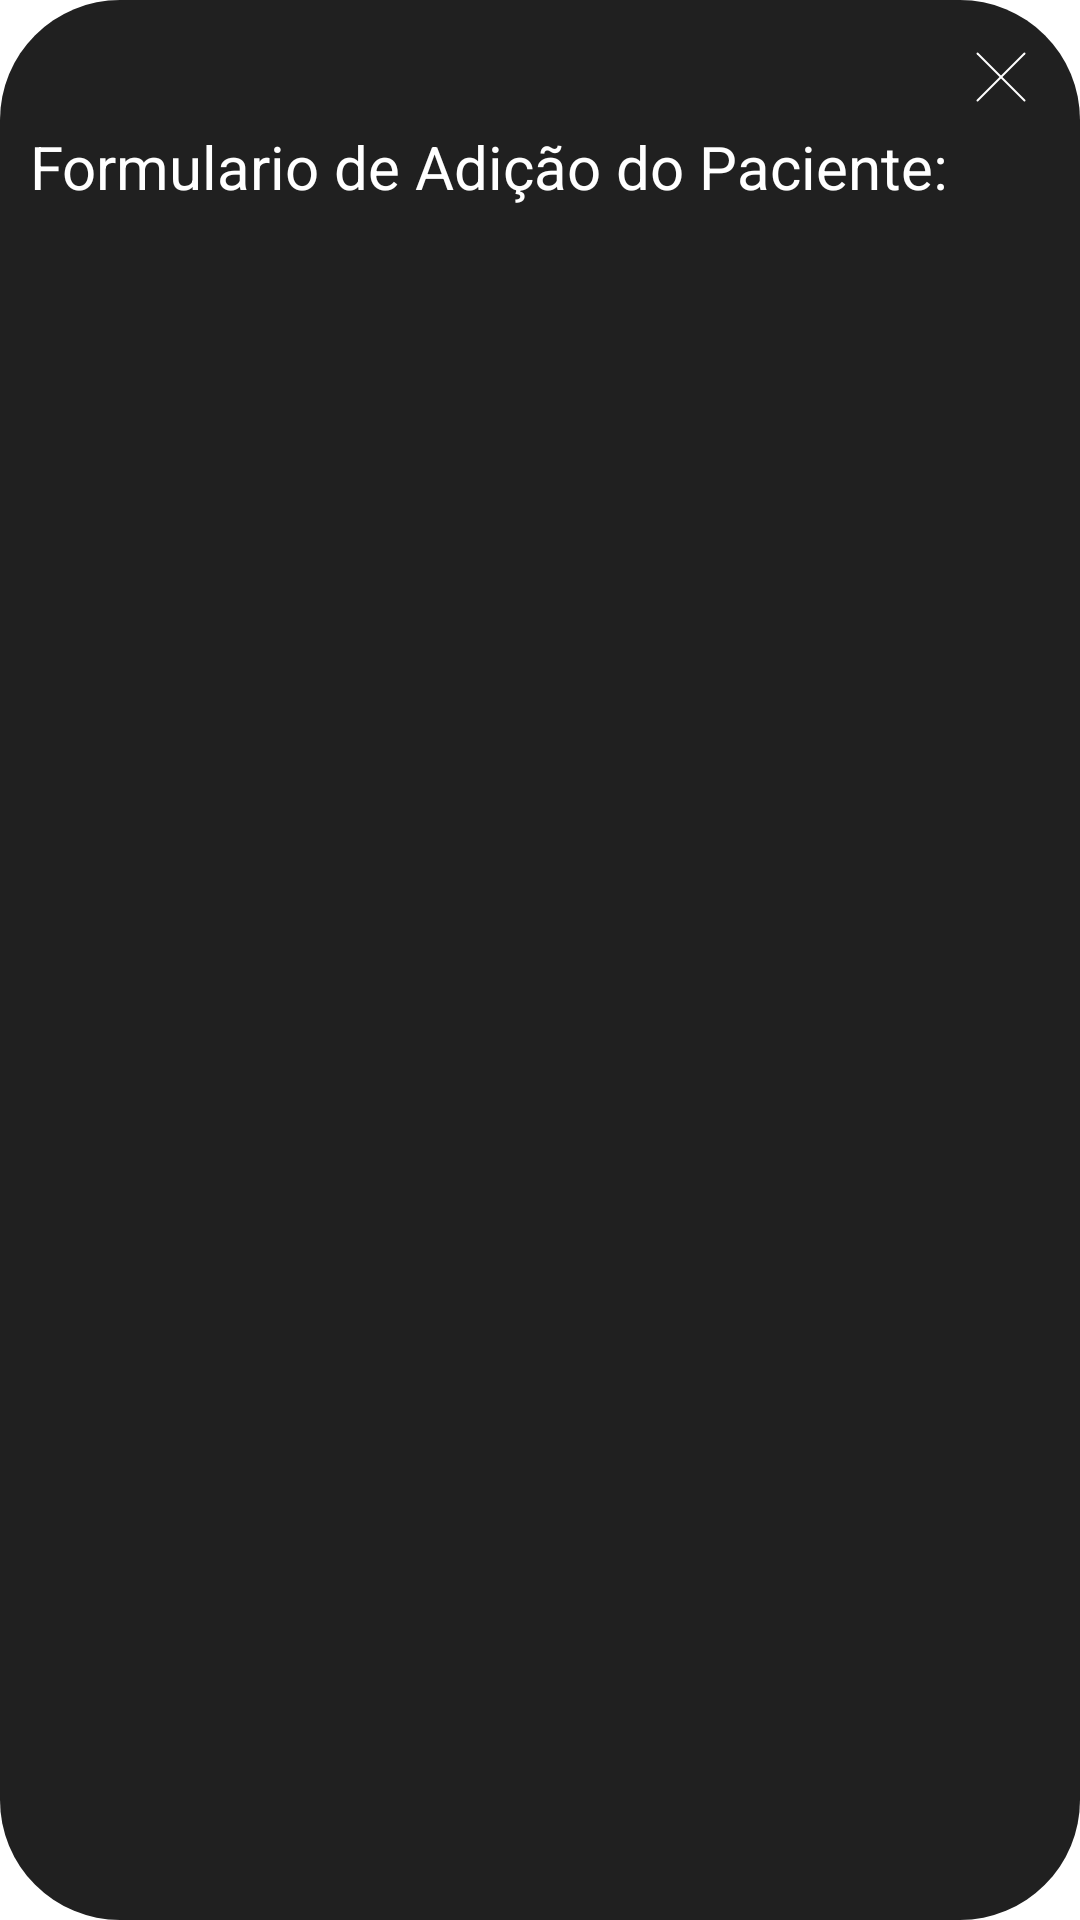

This screen was rendered from an Android layout file. Write that file and the resources it references.
<!-- AndroidManifest.xml: application theme YourThemeName -->
<!-- res/layout/dialog_04_pacient_forms.xml -->
<?xml version="1.0" encoding="utf-8"?>
<LinearLayout xmlns:android="http://schemas.android.com/apk/res/android"
    android:layout_width="300dp"
    android:layout_height="wrap_content"
    android:background="@drawable/list_dialog_background"
    android:orientation="vertical"
    android:padding="10dp">

    <Button
        android:id="@+id/dismiss_button"
        android:layout_width="32dp"
        android:layout_height="32dp"
        android:layout_gravity="end"
        android:background="@drawable/ic_close"
        android:contentDescription="Menu"
        android:padding="8dp" />

    <TextView
        android:layout_width="wrap_content"
        android:layout_height="match_parent"
        android:text="Formulario de Adição do Paciente:"
        android:textColor="@color/white"
        android:textSize="20sp"
        android:textAlignment="center">
    </TextView>

    <Space
        android:layout_width="08dp"
        android:layout_height="08dp" />

    <EditText
        android:id="@+id/addpaciente"
        android:layout_width="match_parent"
        android:layout_height="50dp"
        android:background="@drawable/shape_edit_text_field"
        android:drawableEnd="@drawable/ic_single_session"
        android:hint="Nome do Paciente"
        android:paddingStart="16dp"
        android:paddingEnd="16dp"
        android:textAllCaps="false" />

    <Space
        android:layout_width="08dp"
        android:layout_height="08dp" />

    <EditText
        android:layout_width="match_parent"
        android:layout_height="50dp"
        android:background="@drawable/shape_edit_text_field"
        android:drawableEnd="@drawable/ic_simultaneous_pacients"
        android:hint="CPF"
        android:paddingStart="16dp"
        android:paddingEnd="16dp"
        android:textAllCaps="false" />

    <Space
        android:layout_width="08dp"
        android:layout_height="08dp" />

    <EditText
        android:layout_width="match_parent"
        android:layout_height="50dp"
        android:background="@drawable/shape_edit_text_field"
        android:drawableEnd="@drawable/ic_simultaneous_pacients"
        android:hint="Peso Inicial"
        android:paddingStart="16dp"
        android:paddingEnd="16dp"
        android:textAllCaps="false" />

    <Space
        android:layout_width="08dp"
        android:layout_height="08dp" />

    <EditText
        android:layout_width="match_parent"
        android:layout_height="50dp"
        android:background="@drawable/shape_edit_text_field"
        android:drawableEnd="@drawable/ic_simultaneous_pacients"
        android:hint="Patologia"
        android:paddingStart="16dp"
        android:paddingEnd="16dp"
        android:textAllCaps="false" />

    <Space
        android:layout_width="08dp"
        android:layout_height="08dp" />

    <Button
        android:id="@+id/conclude_add_pacient"
        android:layout_gravity="end"
        android:layout_width="50dp"
        android:layout_height="50dp"
        android:background="@drawable/button_bg_confirm" />

</LinearLayout>
<!-- resources referenced by this layout -->
<resources>
  <color name="white">#FFFFFFFF</color>
  <!-- drawable button_bg_confirm (drawable) -->
  <?xml version="1.0" encoding="utf-8"?>
  <layer-list xmlns:android="http://schemas.android.com/apk/res/android">
  
      <item>
          <shape xmlns:android="http://schemas.android.com/apk/res/android"
              android:shape="rectangle">
              <gradient android:type="linear" android:angle="180"
                  android:startColor="#34eba1" android:endColor="#51C2BE">
              </gradient>
  
              <corners android:radius="40dp">
              </corners>
          </shape>
      </item>
  
      <item
          android:top="11dp"
          android:bottom="11dp"
          android:left="11dp"
          android:right="11dp"
          android:drawable="@drawable/ic_confirm"/>
  </layer-list>
  <!-- drawable ic_close (drawable) -->
  <vector xmlns:android="http://schemas.android.com/apk/res/android"
      android:width="48dp"
      android:height="48dp"
      android:viewportWidth="48"
      android:viewportHeight="48">
  
      <path
          android:pathData="M35.25,11.75 L11.75,35.25"
          android:strokeColor="#fff"
          android:strokeWidth="1"
          android:fillColor="@android:color/transparent"
          android:strokeLineCap="round"
          android:strokeLineJoin="round" />
  
      <path
          android:pathData="M11.75,11.75 L35.25,35.25"
          android:strokeColor="#fff"
          android:strokeWidth="1"
          android:fillColor="@android:color/transparent"
          android:strokeLineCap="round"
          android:strokeLineJoin="round" />
  </vector>
  <!-- drawable ic_single_session (drawable) -->
  <vector xmlns:android="http://schemas.android.com/apk/res/android"
      android:width="24dp"
      android:height="24dp"
      android:viewportWidth="48"
      android:viewportHeight="48">
  
      <path
          android:strokeColor="#fff"
          android:strokeWidth="1"
          android:fillColor="@android:color/transparent"
          android:strokeLineCap="round"
          android:strokeLineJoin="round"
          android:pathData="M37.21,41.13v-3.92a7.83,7.83 0 0,0 -7.83,-7.83H17.63a7.83,7.83 0 0,0 -7.83,7.83v3.92" />
  
      <path
          android:strokeColor="#fff"
          android:strokeWidth="1"
          android:fillColor="@android:color/transparent"
          android:strokeLineCap="round"
          android:strokeLineJoin="round"
          android:pathData="M15.67,13.71a7.83,7.83 0 1,0 15.67,0 7.83,7.83 0 1,0 -15.67,0" />
  </vector>
  <!-- drawable list_dialog_background (drawable) -->
  <shape xmlns:android="http://schemas.android.com/apk/res/android"
      android:shape="rectangle">
      <solid android:color="#202020"/>
      <corners android:radius="40dp"/>
  </shape>
  <!-- drawable shape_edit_text_field (drawable) -->
  <?xml version="1.0" encoding="utf-8"?>
  <shape xmlns:android="http://schemas.android.com/apk/res/android"
  android:shape="rectangle">
  <corners android:radius="28dp">
  </corners>
  <solid android:color="#252525">
  </solid>
  <stroke
      android:width="0.5dp"
      android:color="#353535" />
  </shape>
  <style name="YourThemeName" parent="Theme.AppCompat.Light.NoActionBar">
          <item name="android:windowIsTranslucent">true</item>
          <item name="android:windowNoTitle">true</item>
          <item name="elevationOverlayEnabled">false</item>
          <item name="android:windowTranslucentStatus">true</item>
      </style>
  <!-- drawable ic_confirm (drawable) -->
  <vector xmlns:android="http://schemas.android.com/apk/res/android"
      android:width="48dp"
      android:height="48dp"
      android:viewportWidth="48"
      android:viewportHeight="48">
  
      <path
          android:pathData="M39.1667,11.75 L17.625,33.2917 l-9.7917,-9.7917"
          android:strokeWidth="3"
          android:strokeColor="#fff"
          android:fillColor="@android:color/transparent"
          android:strokeLineCap="round"
          android:strokeLineJoin="round"/>
  </vector>
</resources>
